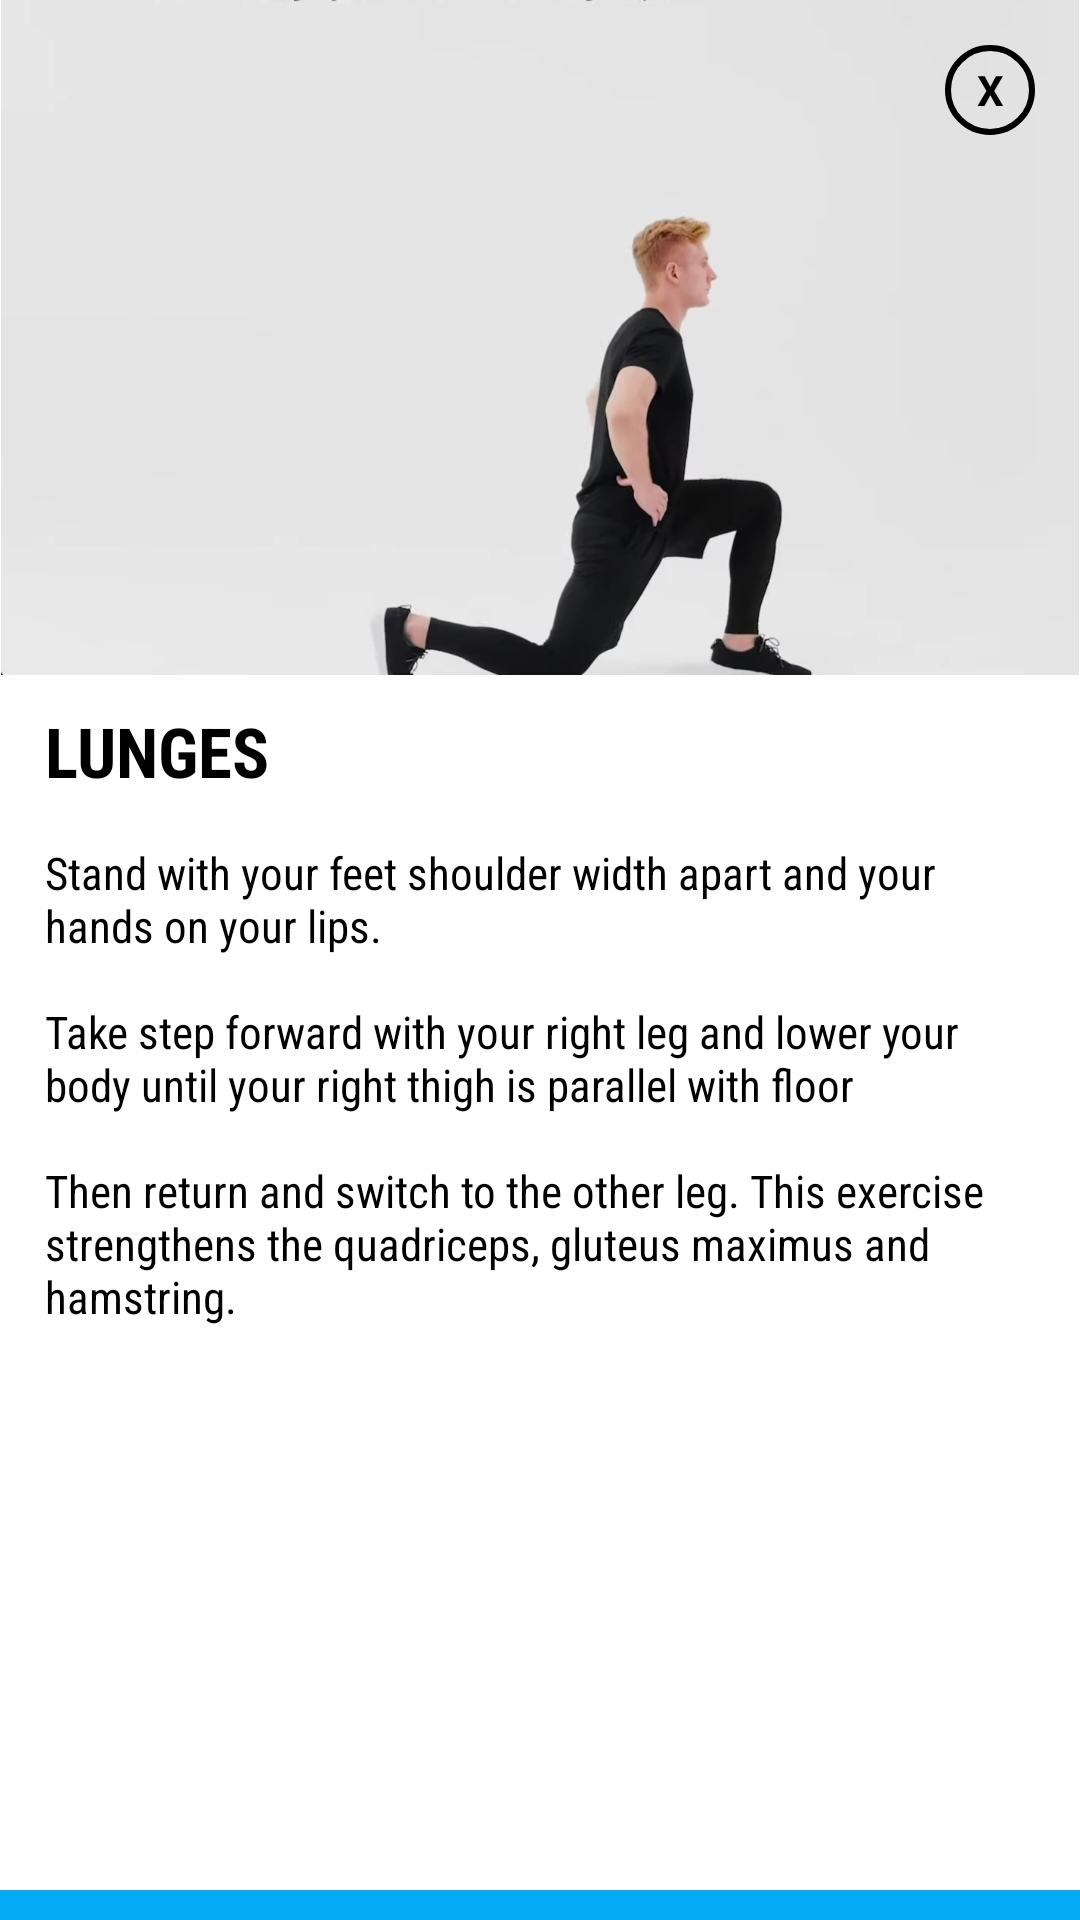

Reconstruct the res/layout file that produces this screen, plus the resources it refers to.
<!-- AndroidManifest.xml: application theme Theme.SelFit -->
<!-- res/layout/activity_leg_lunge.xml -->
<?xml version="1.0" encoding="utf-8"?>
<androidx.constraintlayout.widget.ConstraintLayout xmlns:android="http://schemas.android.com/apk/res/android"
    xmlns:app="http://schemas.android.com/apk/res-auto"
    xmlns:tools="http://schemas.android.com/tools"
    android:layout_width="300dp"
    android:layout_height="530dp"
    android:layout_gravity="center"
    android:background="@drawable/white"
    android:orientation="vertical"
    tools:context=".leg_workout">

    <TextView
        android:id="@+id/txtclose"
        android:layout_width="30dp"
        android:layout_height="30dp"
        android:background="@drawable/circle_bg"
        android:gravity="center"
        android:elevation="10dp"
        android:layout_marginRight="15dp"
        android:layout_marginLeft="15dp"
        android:layout_marginTop="15dp"
        android:text="X"
        android:textColor="@color/black"
        android:textStyle="bold"
        app:layout_constraintEnd_toEndOf="parent"
        app:layout_constraintTop_toTopOf="parent" />

    <ImageView
        android:id="@+id/imageView3"
        android:layout_width="match_parent"
        android:layout_height="wrap_content"
        android:adjustViewBounds="true"
        android:scaleType="fitCenter"
        android:src="@drawable/leg_lunge"
        app:layout_constraintEnd_toEndOf="parent"
        app:layout_constraintStart_toStartOf="parent"
        app:layout_constraintTop_toTopOf="parent" />

    <TextView
        android:id="@+id/textView5"
        android:layout_width="match_parent"
        android:layout_height="wrap_content"
        android:layout_marginLeft="15dp"
        android:layout_marginTop="10dp"
        android:fontFamily="sans-serif-condensed"
        android:text="LUNGES"
        android:textColor="@color/black"
        android:textSize="23sp"
        android:textStyle="bold"
        app:layout_constraintTop_toBottomOf="@+id/imageView3"
        tools:layout_editor_absoluteX="15dp" />

    <TextView
        android:id="@+id/procedure_sit_up"
        android:layout_width="match_parent"
        android:layout_height="wrap_content"
        android:layout_margin="15dp"
        android:text="@string/lunge"
        android:fontFamily="sans-serif-condensed"
        android:layout_marginTop="10dp"
        android:textColor="@color/black"
        android:textSize="15sp"
        app:layout_constraintTop_toBottomOf="@+id/textView5"
        tools:layout_editor_absoluteX="15dp" />



    <ImageButton
        android:id="@+id/btnFollow"
        android:layout_width="match_parent"
        android:layout_height="wrap_content"
        android:paddingTop="5dp"
        android:paddingBottom="5dp"
        android:src="@drawable/play_button"
        android:fontFamily="sans-serif-condensed"
        android:textStyle="bold"
        android:background="@color/blue"
        app:layout_constraintBottom_toBottomOf="parent"
        app:layout_constraintEnd_toEndOf="parent" />

</androidx.constraintlayout.widget.ConstraintLayout>
<!-- resources referenced by this layout -->
<resources>
  <color name="black">#FF000000</color>
  <color name="blue">#04AAF4</color>
  <!-- drawable circle_bg (drawable) -->
  <?xml version="1.0" encoding="utf-8"?>
  <shape android:shape="oval" xmlns:android="http://schemas.android.com/apk/res/android">
  
      <stroke android:width="2dp" android:color="@color/black"/>
  
  </shape>
  <!-- drawable leg_lunge: jpg bitmap (drawable, 53623 bytes) -->
  <!-- drawable white (drawable) -->
  <?xml version="1.0" encoding="utf-8"?>
  <shape xmlns:android="http://schemas.android.com/apk/res/android">
      android:shape="rectangle">
      <solid android:color="#FFFFFF"/>
      <corners android:radius="10dp"/>
  </shape>
  <string name="lunge">Stand with your feet shoulder width apart and your hands on your lips. \n\nTake step forward with your right leg and lower your body until your right thigh is parallel with floor \n\nThen return and switch to the other leg. This exercise strengthens the quadriceps, gluteus maximus and hamstring.</string>
  <style name="Theme.SelFit" parent="Theme.MaterialComponents.DayNight.DarkActionBar">
          
          <item name="colorPrimary">@color/blue</item>
          <item name="colorPrimaryVariant">@color/black</item>
          <item name="colorOnSecondary">@color/white</item>
          
          <item name="colorSecondary">@color/blue</item>
          <item name="colorSecondaryVariant">#03A9F4</item>
          <item name="colorOnPrimary">@color/black</item>
          
          <item name="android:statusBarColor" tools:targetApi="l">?attr/colorPrimaryVariant</item>
          
      </style>
  <color name="white">#FFFFFFFF</color>
</resources>
